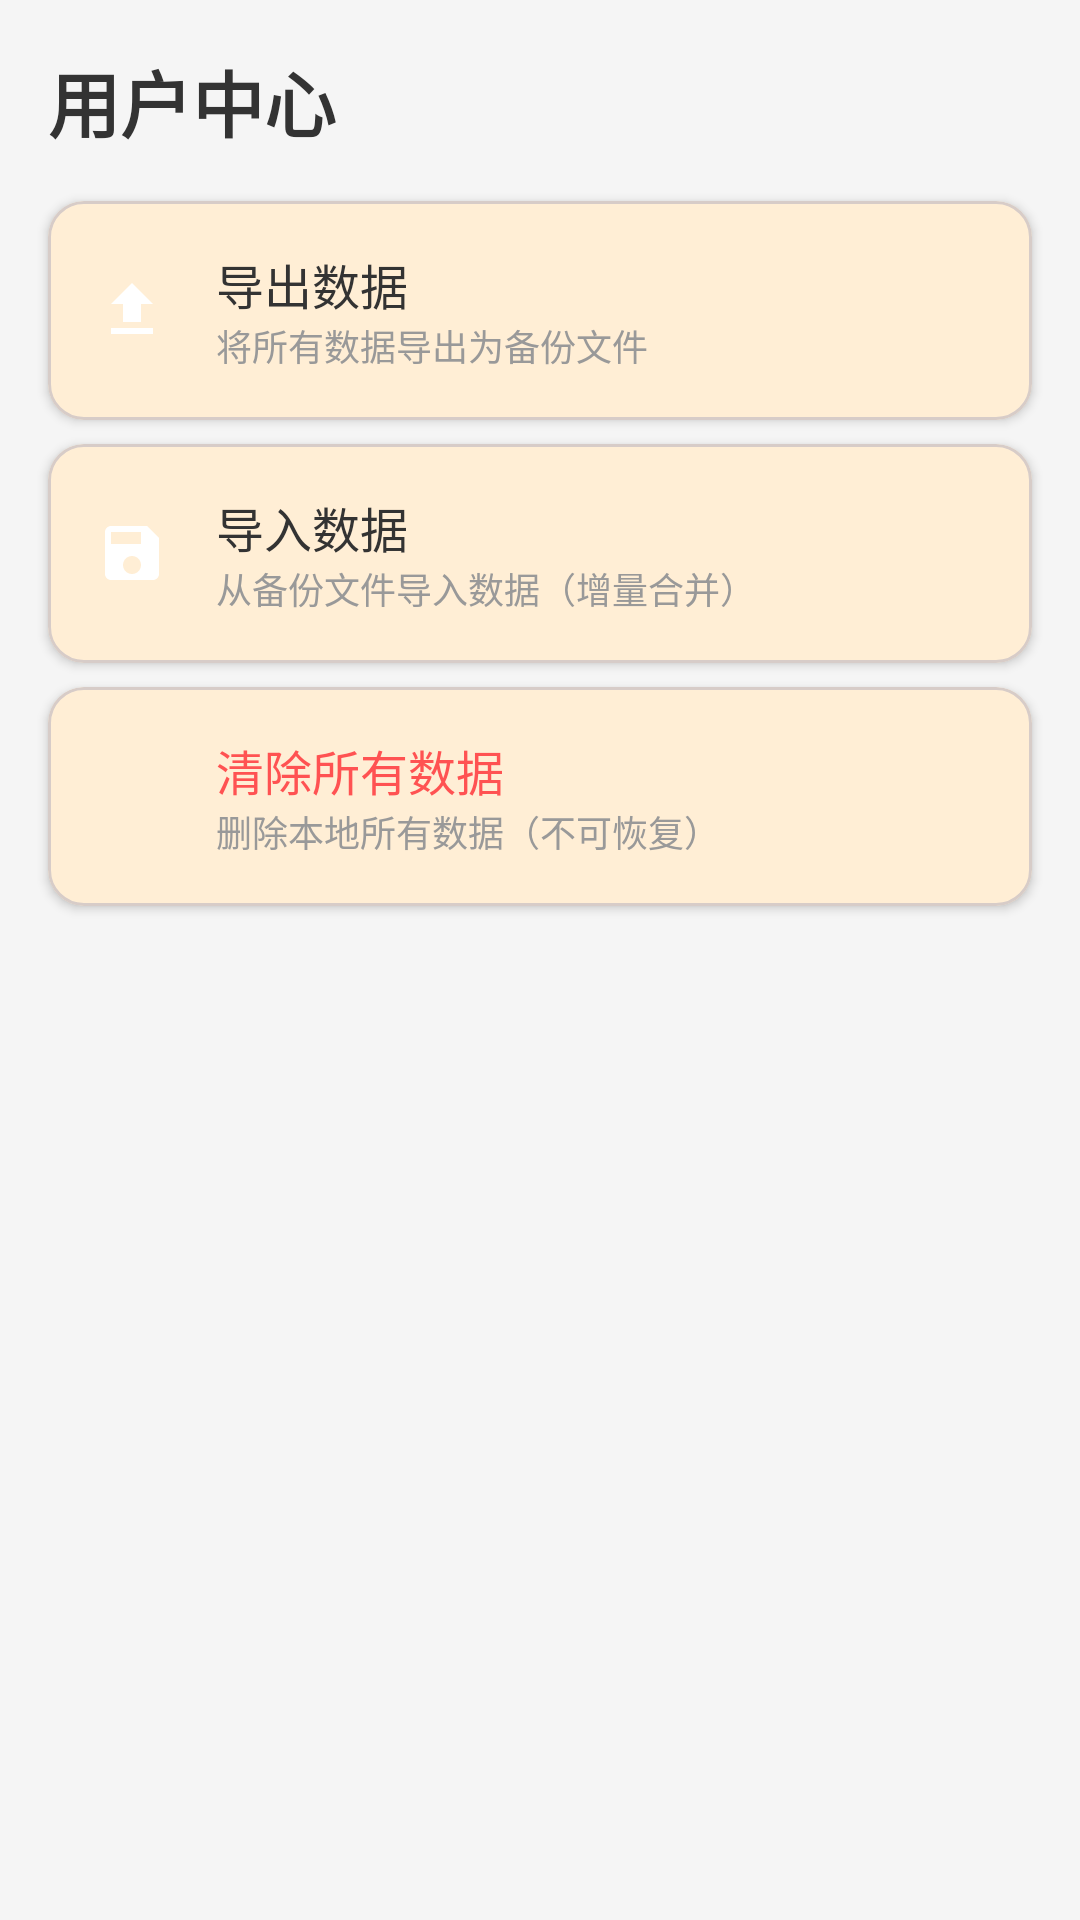

Write the Android layout XML for this screen, with the resource values it uses.
<!-- AndroidManifest.xml: application theme Theme.FunnyExpenseTrackingAndroid -->
<!-- res/layout/fragment_user_center.xml -->
<?xml version="1.0" encoding="utf-8"?>
<androidx.constraintlayout.widget.ConstraintLayout xmlns:android="http://schemas.android.com/apk/res/android"
    xmlns:app="http://schemas.android.com/apk/res-auto"
    xmlns:tools="http://schemas.android.com/tools"
    android:layout_width="match_parent"
    android:layout_height="match_parent"
    android:background="#F5F5F5">

    
    <TextView
        android:id="@+id/tvTitle"
        android:layout_width="wrap_content"
        android:layout_height="wrap_content"
        android:layout_marginStart="16dp"
        android:layout_marginTop="16dp"
        android:text="用户中心"
        android:textColor="#333333"
        android:textSize="24sp"
        android:textStyle="bold"
        app:layout_constraintStart_toStartOf="parent"
        app:layout_constraintTop_toTopOf="parent" />

    
    <com.google.android.material.card.MaterialCardView
        android:id="@+id/cardExportData"
        android:layout_width="match_parent"
        android:layout_height="wrap_content"
        android:layout_marginHorizontal="16dp"
        android:layout_marginTop="16dp"
        app:cardCornerRadius="12dp"
        app:cardElevation="2dp"
        app:layout_constraintTop_toBottomOf="@id/tvTitle">

        <LinearLayout
            android:layout_width="match_parent"
            android:layout_height="wrap_content"
            android:orientation="horizontal"
            android:padding="16dp"
            android:gravity="center_vertical">

            <ImageView
                android:layout_width="24dp"
                android:layout_height="24dp"
                android:src="@drawable/ic_upload"
                android:contentDescription="导出数据" />

            <LinearLayout
                android:layout_width="0dp"
                android:layout_height="wrap_content"
                android:layout_weight="1"
                android:layout_marginStart="16dp"
                android:orientation="vertical">

                <TextView
                    android:layout_width="wrap_content"
                    android:layout_height="wrap_content"
                    android:text="导出数据"
                    android:textColor="#333333"
                    android:textSize="16sp" />

                <TextView
                    android:layout_width="wrap_content"
                    android:layout_height="wrap_content"
                    android:text="将所有数据导出为备份文件"
                    android:textColor="#999999"
                    android:textSize="12sp" />

            </LinearLayout>

            <ImageView
                android:layout_width="24dp"
                android:layout_height="24dp"
                android:src="@drawable/ic_arrow_right"
                android:rotation="0"
                android:contentDescription="更多" />

        </LinearLayout>

    </com.google.android.material.card.MaterialCardView>

    
    <com.google.android.material.card.MaterialCardView
        android:id="@+id/cardImportData"
        android:layout_width="match_parent"
        android:layout_height="wrap_content"
        android:layout_marginHorizontal="16dp"
        android:layout_marginTop="8dp"
        app:cardCornerRadius="12dp"
        app:cardElevation="2dp"
        app:layout_constraintTop_toBottomOf="@id/cardExportData">

        <LinearLayout
            android:layout_width="match_parent"
            android:layout_height="wrap_content"
            android:orientation="horizontal"
            android:padding="16dp"
            android:gravity="center_vertical">

            <ImageView
                android:layout_width="24dp"
                android:layout_height="24dp"
                android:src="@drawable/ic_save"
                android:contentDescription="导入数据" />

            <LinearLayout
                android:layout_width="0dp"
                android:layout_height="wrap_content"
                android:layout_weight="1"
                android:layout_marginStart="16dp"
                android:orientation="vertical">

                <TextView
                    android:layout_width="wrap_content"
                    android:layout_height="wrap_content"
                    android:text="导入数据"
                    android:textColor="#333333"
                    android:textSize="16sp" />

                <TextView
                    android:layout_width="wrap_content"
                    android:layout_height="wrap_content"
                    android:text="从备份文件导入数据（增量合并）"
                    android:textColor="#999999"
                    android:textSize="12sp" />

            </LinearLayout>

            <ImageView
                android:layout_width="24dp"
                android:layout_height="24dp"
                android:src="@drawable/ic_arrow_right"
                android:rotation="0"
                android:contentDescription="更多" />

        </LinearLayout>

    </com.google.android.material.card.MaterialCardView>

    
    <com.google.android.material.card.MaterialCardView
        android:id="@+id/cardClearData"
        android:layout_width="match_parent"
        android:layout_height="wrap_content"
        android:layout_marginHorizontal="16dp"
        android:layout_marginTop="8dp"
        app:cardCornerRadius="12dp"
        app:cardElevation="2dp"
        app:layout_constraintTop_toBottomOf="@id/cardImportData">

        <LinearLayout
            android:layout_width="match_parent"
            android:layout_height="wrap_content"
            android:orientation="horizontal"
            android:padding="16dp"
            android:gravity="center_vertical">

            <ImageView
                android:layout_width="24dp"
                android:layout_height="24dp"
                android:src="@drawable/ic_delete"
                android:contentDescription="清除数据" />

            <LinearLayout
                android:layout_width="0dp"
                android:layout_height="wrap_content"
                android:layout_weight="1"
                android:layout_marginStart="16dp"
                android:orientation="vertical">

                <TextView
                    android:layout_width="wrap_content"
                    android:layout_height="wrap_content"
                    android:text="清除所有数据"
                    android:textColor="#FF5252"
                    android:textSize="16sp" />

                <TextView
                    android:layout_width="wrap_content"
                    android:layout_height="wrap_content"
                    android:text="删除本地所有数据（不可恢复）"
                    android:textColor="#999999"
                    android:textSize="12sp" />

            </LinearLayout>

            <ImageView
                android:layout_width="24dp"
                android:layout_height="24dp"
                android:src="@drawable/ic_arrow_right"
                android:rotation="0"
                android:contentDescription="更多" />

        </LinearLayout>

    </com.google.android.material.card.MaterialCardView>

    
    <ProgressBar
        android:id="@+id/progressBar"
        android:layout_width="wrap_content"
        android:layout_height="wrap_content"
        android:visibility="gone"
        app:layout_constraintBottom_toBottomOf="parent"
        app:layout_constraintEnd_toEndOf="parent"
        app:layout_constraintStart_toStartOf="parent"
        app:layout_constraintTop_toTopOf="parent" />

</androidx.constraintlayout.widget.ConstraintLayout>
<!-- resources referenced by this layout -->
<resources>
  <!-- drawable ic_save (drawable) -->
  <vector xmlns:android="http://schemas.android.com/apk/res/android"
      android:width="24dp"
      android:height="24dp"
      android:viewportWidth="24"
      android:viewportHeight="24">
      <path
          android:fillColor="#FFFFFF"
          android:pathData="M17,3H5c-1.11,0 -2,0.9 -2,2v14c0,1.1 0.89,2 2,2h14c1.1,0 2,-0.9 2,-2V7l-4,-4zM12,19c-1.66,0 -3,-1.34 -3,-3s1.34,-3 3,-3 3,1.34 3,3 -1.34,3 -3,3zM15,9H5V5h10v4z"/>
  </vector>
  <!-- drawable ic_upload (drawable) -->
  <vector xmlns:android="http://schemas.android.com/apk/res/android"
      android:width="24dp"
      android:height="24dp"
      android:viewportWidth="24"
      android:viewportHeight="24">
      <path
          android:fillColor="#FFFFFF"
          android:pathData="M9,16h6v-6h4l-7,-7 -7,7h4v6zM5,18h14v2H5v-2z"/>
  </vector>
  <style name="Theme.FunnyExpenseTrackingAndroid" parent="Base.Theme.FunnyExpenseTrackingAndroid" />
  <color name="compose_primary">#FF7043</color>
  <color name="compose_on_primary">#FFFFFF</color>
  <color name="compose_primary_container">#FFCCBC</color>
  <color name="compose_on_primary_container">#BF360C</color>
  <color name="compose_secondary">#FFB74D</color>
  <color name="compose_on_secondary">#3E2723</color>
  <color name="compose_secondary_container">#FFECB3</color>
  <color name="compose_on_secondary_container">#5D4037</color>
  <color name="compose_tertiary">#FF8A80</color>
  <color name="compose_on_tertiary">#FFFFFF</color>
  <color name="compose_tertiary_container">#FFCDD2</color>
  <color name="compose_on_tertiary_container">#B71C1C</color>
  <color name="compose_error">#B3261E</color>
  <color name="compose_on_error">#FFFFFF</color>
  <color name="compose_error_container">#F9DEDC</color>
  <color name="compose_on_error_container">#410E0B</color>
  <color name="compose_background">#FFF8E1</color>
  <color name="compose_on_background">#3E2723</color>
  <color name="compose_surface">#FFF8E1</color>
  <color name="compose_on_surface">#3E2723</color>
  <color name="compose_surface_variant">#FFECB3</color>
  <color name="compose_on_surface_variant">#5D4037</color>
  <color name="compose_outline">#8D6E63</color>
  <color name="compose_outline_variant">#D7CCC8</color>
</resources>
